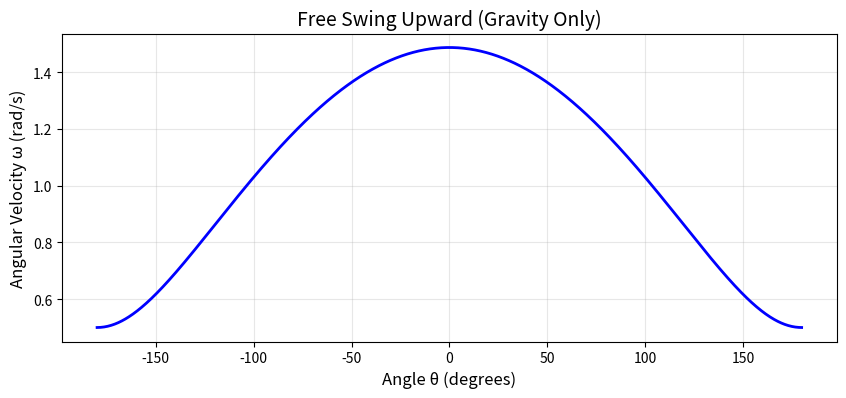

Python code for this plot:
import numpy as np
import matplotlib.pyplot as plt

def free_up(omega_init, theta_init, L, g=10.0):
    """
    Calculate free swing upward under gravity only until angular velocity reaches zero

    If theta_init > 0, then sgn = 1, from right to right
    If theta_init < 0, then sgn = -1, from left to left
    
    Parameters:
    omega_init: initial angular velocity (rad/s), positive = counterclockwise
    theta_init: initial angle (rad), starting position
    m: mass (kg)
    L: radius (m)
    g: gravitational acceleration (m/s²)
    
    Returns:
    theta_array: angle values from theta_init to theta_max (rad)
    omega_array: angular velocity values (rad/s)
    theta_max: maximum angle reached when omega = 0 (rad)
    """
    sgn = 1 if theta_init >= 0 else -1
    cos_theta_max = - omega_init ** 2 * L / (2 * g) + np.cos(theta_init)
    # Check if physically possible
    if cos_theta_max <= -1:
        isReach = True
        theta_max = np.pi * sgn
        # raise ValueError("Initial conditions lead to impossible swing (cos(theta_max) < -1).")  
    else:
        isReach = False
        theta_max = np.arccos(cos_theta_max) * sgn
    
    # Create angle array
    theta_array = np.linspace(theta_init, theta_max, 1000)
    
    # Analytical solution for omega(theta) under gravity only
    # ω²(θ) = ω_init² + (2mgr/I)[cos(θ) - cos(θ_init)]
    omega_squared = omega_init**2 + (2 * g / L) * (np.cos(theta_array) - np.cos(theta_init))
    
    # Handle numerical errors near theta_max
    omega_squared = np.maximum(omega_squared, 0)
    omega_array = np.sqrt(omega_squared) * sgn
    
    # Calculate time duration
    # dt = dθ/ω
    return theta_array, omega_array, theta_max, isReach


def free_down(omega_init, theta_init, DeltaAngle,L, g=10.0):
    """
    Calculate free swing downward under gravity until reach to DeltaAngle

    If theta_init > 0, then sgn = -1, from right to left
    If theta_init < 0, then sgn = 1, from left to right

    Parameters:
    omega_init: initial angular velocity (rad/s), positive = counterclockwise
    theta_init: initial angle (rad), starting position
    DeltaAngle: target angle (rad), ending position
    m: mass (kg)
    L: radius (m)
    g: gravitational acceleration (m/s²)

    Returns:
    theta_array: angle values from theta_init to DeltaAngle (rad)
    omega_array: angular velocity values (rad/s)
    final_omega: angular velocity at DeltaAngle (rad/s)
    """
    sgn = -1 if theta_init >= 0 else 1
    theta_array = np.linspace(theta_init, DeltaAngle, 1000)
    
    # Analytical solution for omega(theta) under gravity only
    # ω²(θ) = ω_init² + (2mgr/I)[cos(θ) - cos(θ_init)]
    omega_squared = omega_init**2 + (2 * g / L) * (np.cos(theta_array) - np.cos(theta_init))
    
    # Handle numerical errors
    omega_squared = np.maximum(omega_squared, 0)
    omega_array = np.sqrt(omega_squared) * sgn

    return theta_array, omega_array, omega_array[-1]


def full_circular_motion(omega_0, L, g=10.0):
    """
    Note: 默认从最高点向左下方运动 (theta_0 = π, 逆时针方向为正)即从-pi到pi

    Parameters:
    omega_0: initial angular velocity (rad/s)
    theta_0: initial angle (rad)
    L: radius (m)
    g: gravitational acceleration (m/s²)

    Returns:
    theta_array: angle values from theta_0 to theta_n (radians)
    omega_array: angular velocity values (rad/s)
    """
    theta_0, theta_n = -np.pi, np.pi
    theta_array = np.linspace(theta_0, theta_n, 1000)
    
    # Analytical solution: ω²(θ) = ω₀² + 2g/L (cosθ - cosθ₀)
    omega_array = np.sqrt(
        omega_0**2 + 
        (2 * g / L) * (np.cos(theta_array) - np.cos(theta_0))
    )
    return theta_array, omega_array


# Example usage
if __name__ == "__main__":
    # Test parameters
    L = 20    # m
    omega_init = 10 / L  # rad/s (negative for clockwise)
    theta_init = np.deg2rad(180)  # radians
    DeltaAngle = np.radians(10)
    # theta_array, omega_array, current_omega, _ = free_up(
    #     omega_init, theta_init, L, g=9.81)
    theta_array, omega_array = full_circular_motion(omega_init, L, g=9.81)
    # print(f"Initial conditions:")
    # print(f"  θ_init = {np.degrees(theta_init):.1f}°")
    # print(f"  ω_init = {omega_init:.3f} rad/s")
    # print(f"\nResults:")
    # print(f"  θ_max = {np.degrees(theta_max):.1f}°")
    # print(f"  Time duration = {time_duration:.3f} s")
    
    # # Plot

    


    plt.figure(figsize=(10, 4))
    
    plt.plot(np.degrees(theta_array), omega_array, 'b-', linewidth=2)
    plt.xlabel('Angle θ (degrees)', fontsize=12)
    plt.ylabel('Angular Velocity ω (rad/s)', fontsize=12)
    plt.title('Free Swing Upward (Gravity Only)', fontsize=14)
    plt.grid(True, alpha=0.3)

    plt.show()